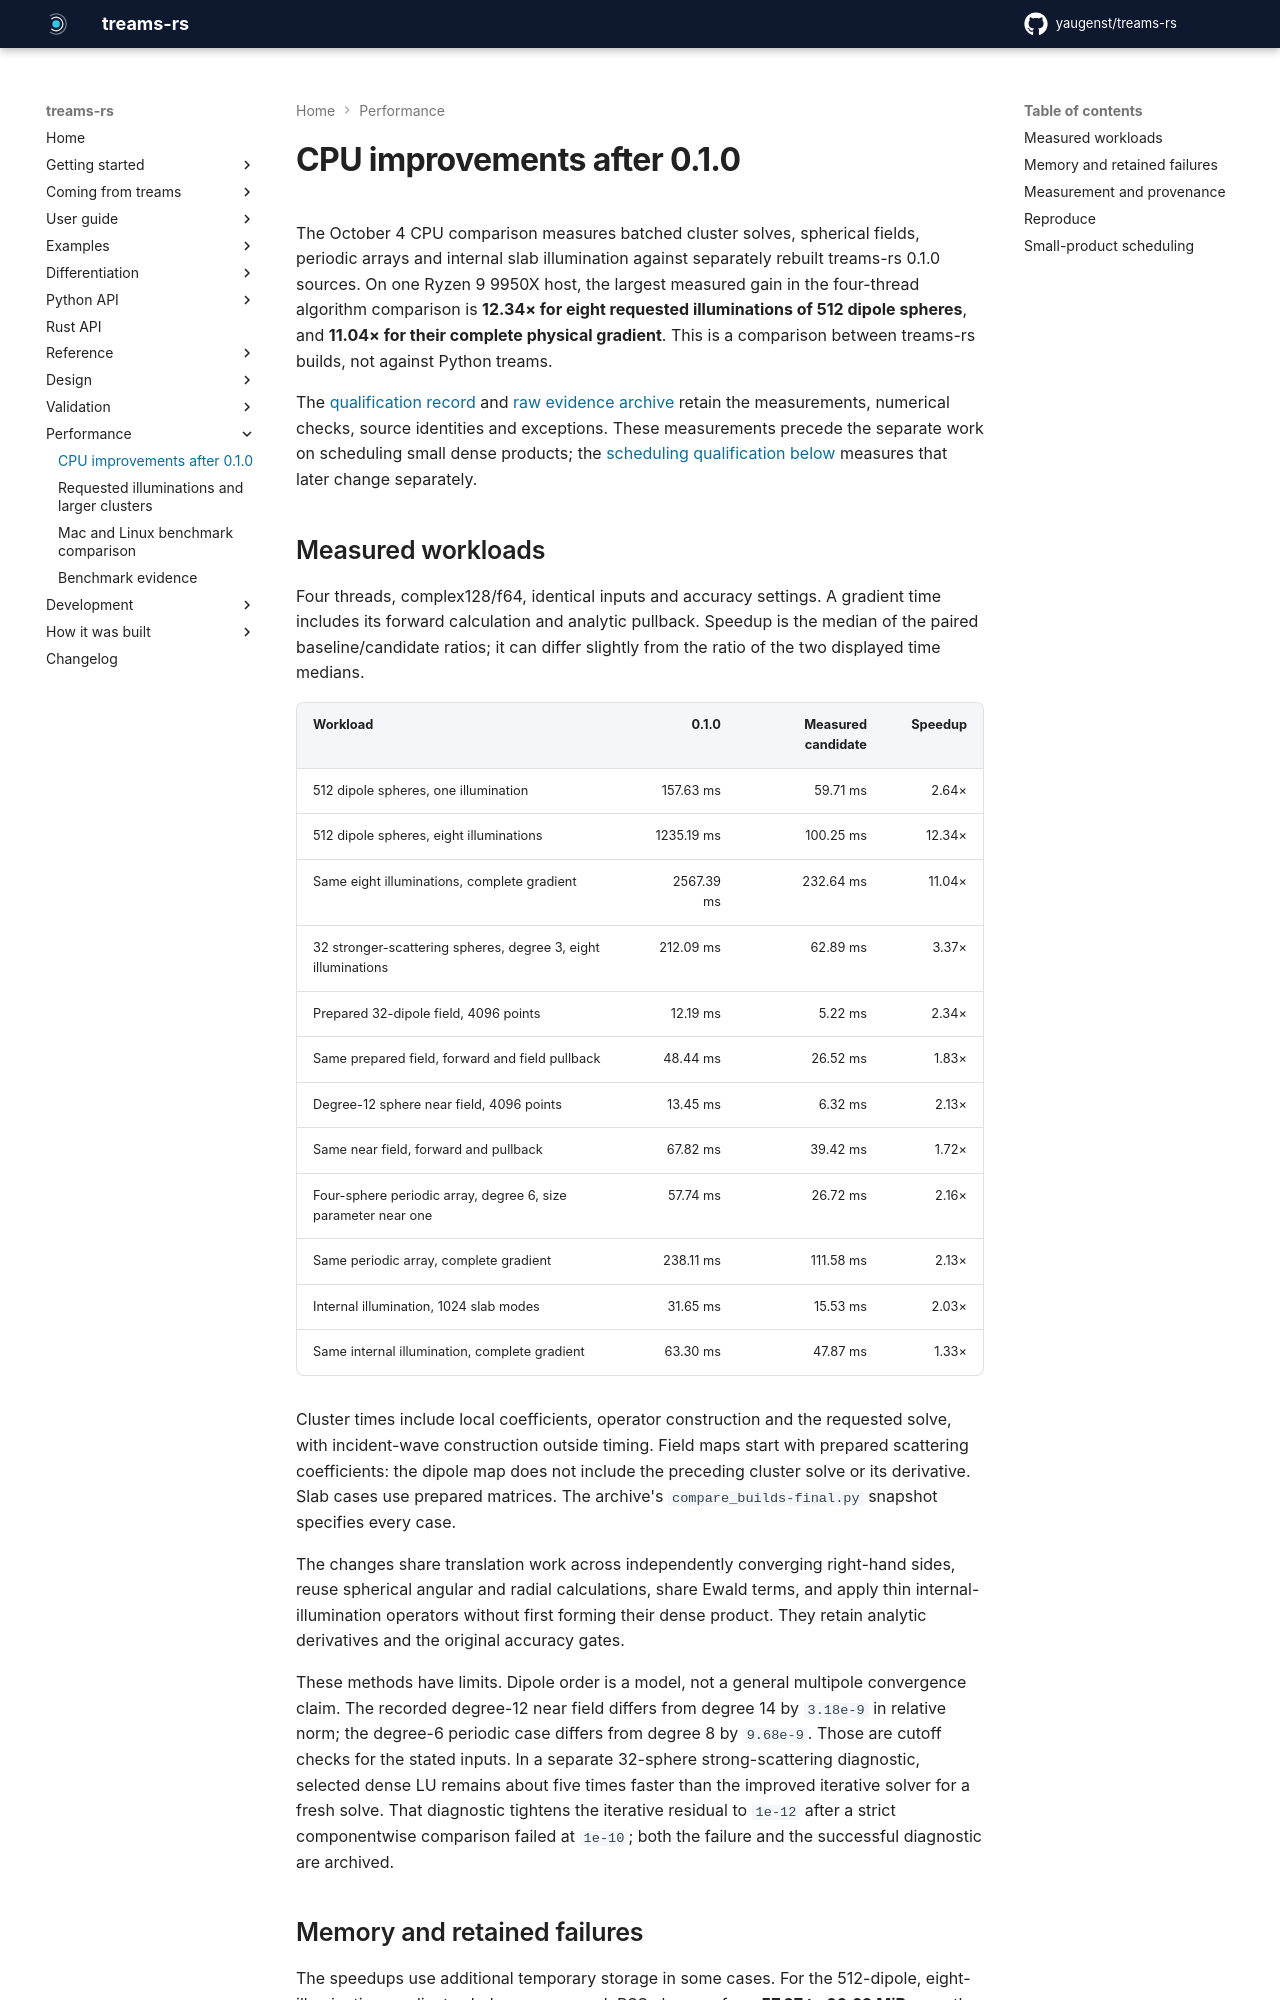

repository: yaugenst/treams-rs · page: dev/performance/cpu-speedups/index.html · generator: mkdocs

---
description: CPU improvements measured against treams-rs 0.1.0, with complete gradient costs and retained exceptions.
---

# CPU improvements after 0.1.0

The October 4 CPU comparison measures batched cluster solves, spherical fields,
periodic arrays and internal slab illumination against separately rebuilt
treams-rs 0.1.0 sources. On one Ryzen 9 9950X host, the largest measured gain in
the four-thread algorithm comparison is
**12.34× for eight requested illuminations of 512 dipole spheres**, and **11.04×
for their complete physical gradient**. This is a comparison between treams-rs
builds, not against Python treams.

The [qualification record](../../benchmarks/cpu-speedups-20261004.json) and
[raw evidence archive](../../benchmarks/results/cpu-speedups-20261004.tar.gz)
retain the measurements, numerical checks, source identities and exceptions.
These measurements precede the separate work on scheduling small dense products;
the [scheduling qualification below](#small-product-scheduling) measures that
later change separately.

## Measured workloads

Four threads, complex128/f64, identical inputs and accuracy settings. A gradient
time includes its forward calculation and analytic pullback. Speedup is the
median of the paired baseline/candidate ratios; it can differ slightly from the
ratio of the two displayed time medians.

| Workload | 0.1.0 | Measured candidate | Speedup |
| --- | ---: | ---: | ---: |
| 512 dipole spheres, one illumination | 157.63 ms | 59.71 ms | 2.64× |
| 512 dipole spheres, eight illuminations | 1235.19 ms | 100.25 ms | 12.34× |
| Same eight illuminations, complete gradient | 2567.39 ms | 232.64 ms | 11.04× |
| 32 stronger-scattering spheres, degree 3, eight illuminations | 212.09 ms | 62.89 ms | 3.37× |
| Prepared 32-dipole field, 4096 points | 12.19 ms | 5.22 ms | 2.34× |
| Same prepared field, forward and field pullback | 48.44 ms | 26.52 ms | 1.83× |
| Degree-12 sphere near field, 4096 points | 13.45 ms | 6.32 ms | 2.13× |
| Same near field, forward and pullback | 67.82 ms | 39.42 ms | 1.72× |
| Four-sphere periodic array, degree 6, size parameter near one | 57.74 ms | 26.72 ms | 2.16× |
| Same periodic array, complete gradient | 238.11 ms | 111.58 ms | 2.13× |
| Internal illumination, 1024 slab modes | 31.65 ms | 15.53 ms | 2.03× |
| Same internal illumination, complete gradient | 63.30 ms | 47.87 ms | 1.33× |

Cluster times include local coefficients, operator construction and the requested
solve, with incident-wave construction outside timing. Field maps start with
prepared scattering coefficients: the dipole map does not include the preceding
cluster solve or its derivative. Slab cases use prepared matrices. The archive's
`compare_builds-final.py` snapshot specifies every case.

The changes share translation work across independently converging right-hand
sides, reuse spherical angular and radial calculations, share Ewald terms, and
apply thin internal-illumination operators without first forming their dense
product. They retain analytic derivatives and the original accuracy gates.

These methods have limits. Dipole order is a model, not a general multipole
convergence claim. The recorded degree-12 near field differs from degree 14 by
`3.18e-9` in relative norm; the degree-6 periodic case differs from degree 8 by
`9.68e-9`. Those are cutoff checks for the stated inputs. In a separate 32-sphere
strong-scattering diagnostic, selected dense LU remains about five times faster
than the improved iterative solver for a fresh solve. That diagnostic tightens
the iterative residual to `1e-12` after a strict componentwise comparison failed
at `1e-10`; both the failure and the successful diagnostic are archived.
